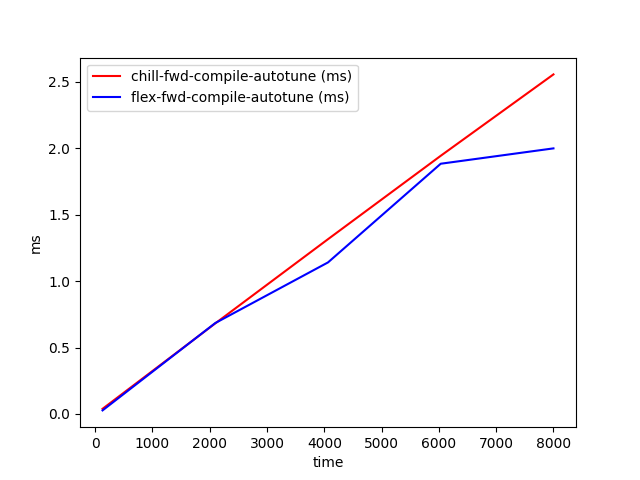

The file beside this chart, header and first rows:
time, chill-fwd-compile-autotune (ms), flex-fwd-compile-autotune (ms)
128, 0.03881, 0.02686
2096, 0.6816, 0.6842
4064, 1.315, 1.14
6032, 1.943, 1.883
8000, 2.555, 1.999
